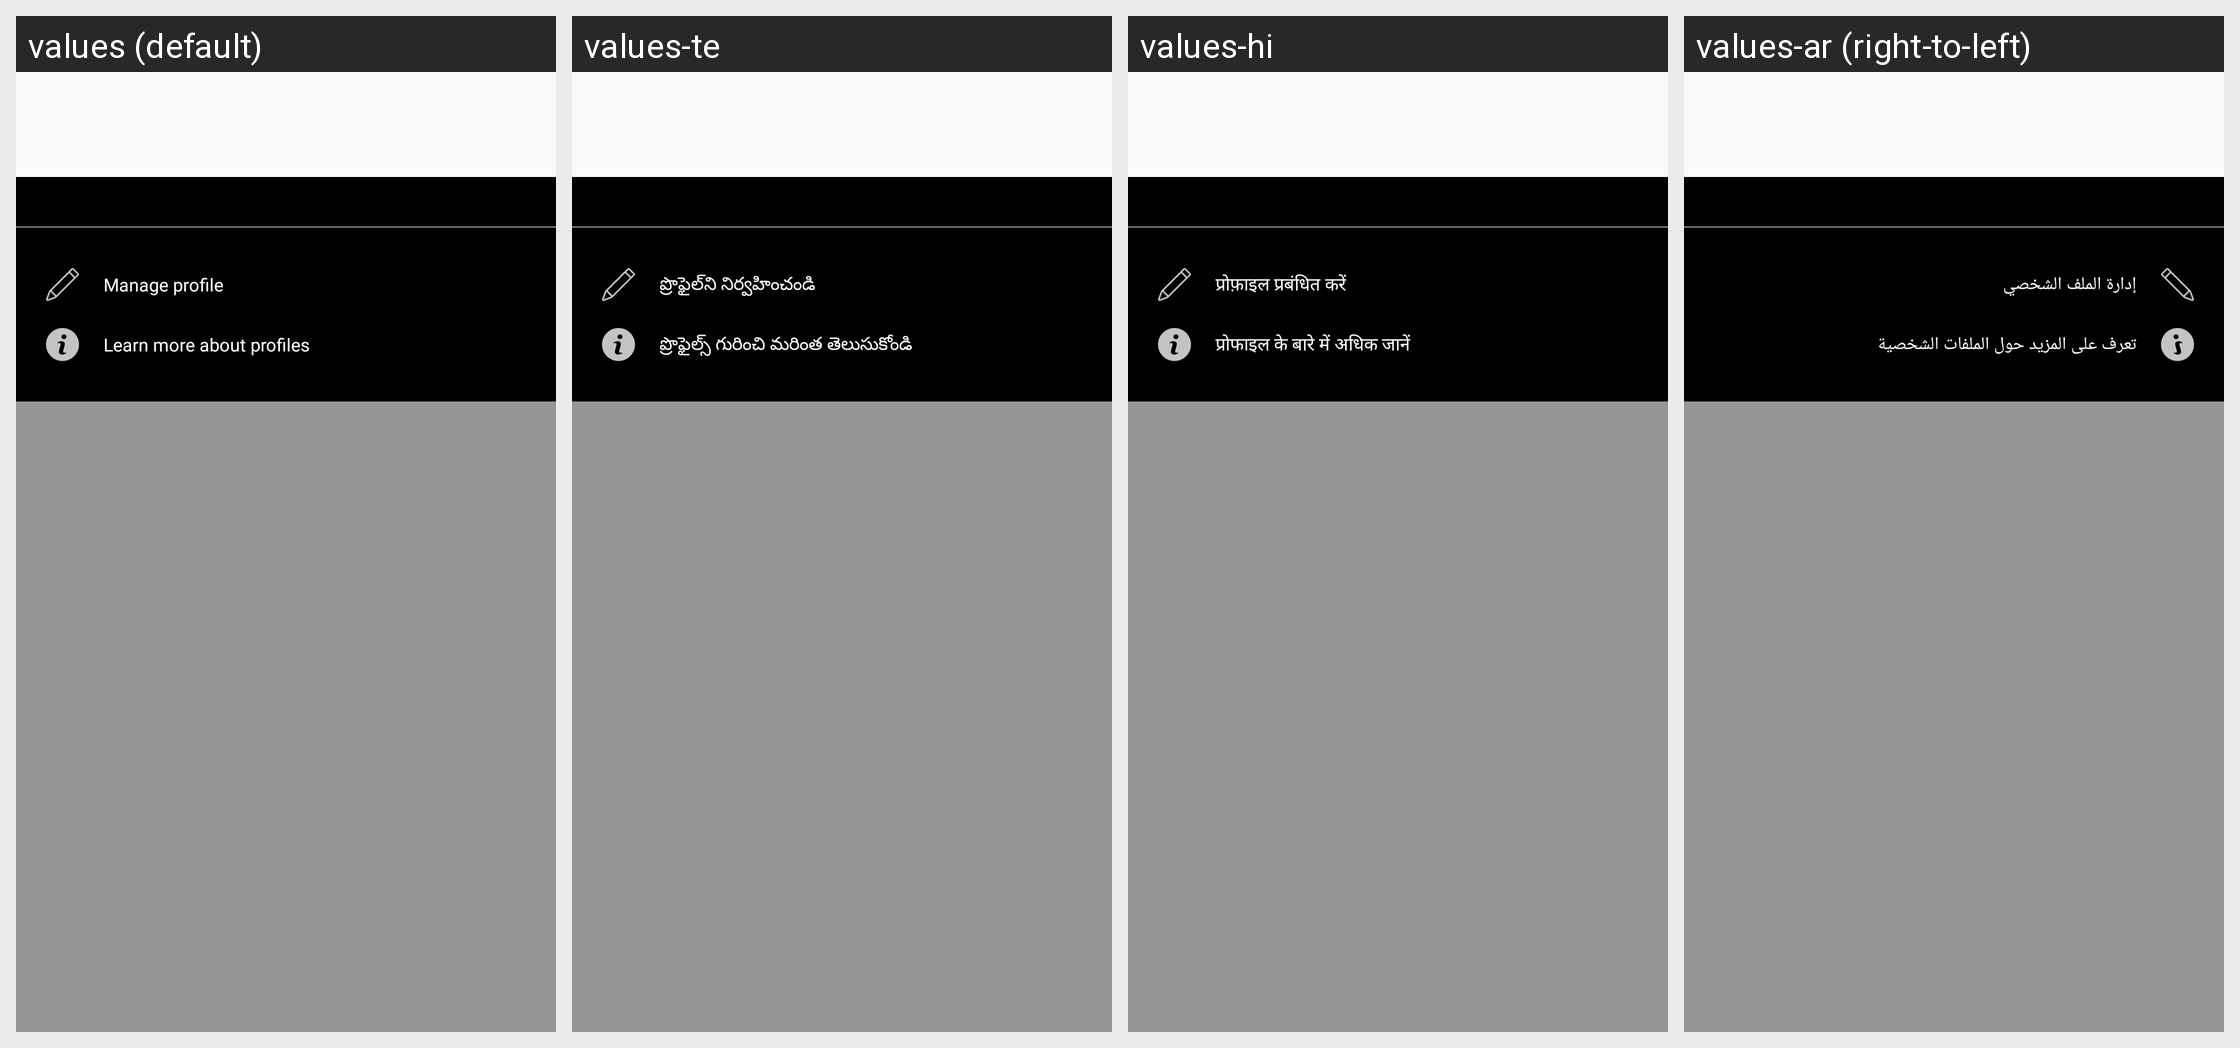

The same Android screen rendered under several of its app's locales, left to right. List the strings drawn on it with the default value and each locale's translation.
Android screen res/layout/profile_related_dialog.xml rendered under 4 locales, left to right: values (default), values-te, values-hi, values-ar (right-to-left). Device: Nexus 5 (rendered at 1080×1920; each locale shown at half size, 540×960, under a caption strip naming it); theme AppTheme.
Other locales in the repository, not shown: values-en, values-fr, values-ps, values-sw, values-ta, values-zu.
Strings drawn on this screen, with the default value and each locale's value (text and hints the layout hard-codes, and strings that could not be matched under every locale, appear in the picture but are not listed):

manage_profile
  values: Manage profile
  values-te: ప్రొఫైల్‌ని నిర్వహించండి
  values-hi: प्रोफ़ाइल प्रबंधित करें
  values-ar: إدارة الملف الشخصي

learn_more_about_profiles
  values: Learn more about profiles
  values-te: ప్రొఫైల్స్ గురించి మరింత తెలుసుకోండి
  values-hi: प्रोफाइल के बारे में अधिक जानें
  values-ar: تعرف على المزيد حول الملفات الشخصية
